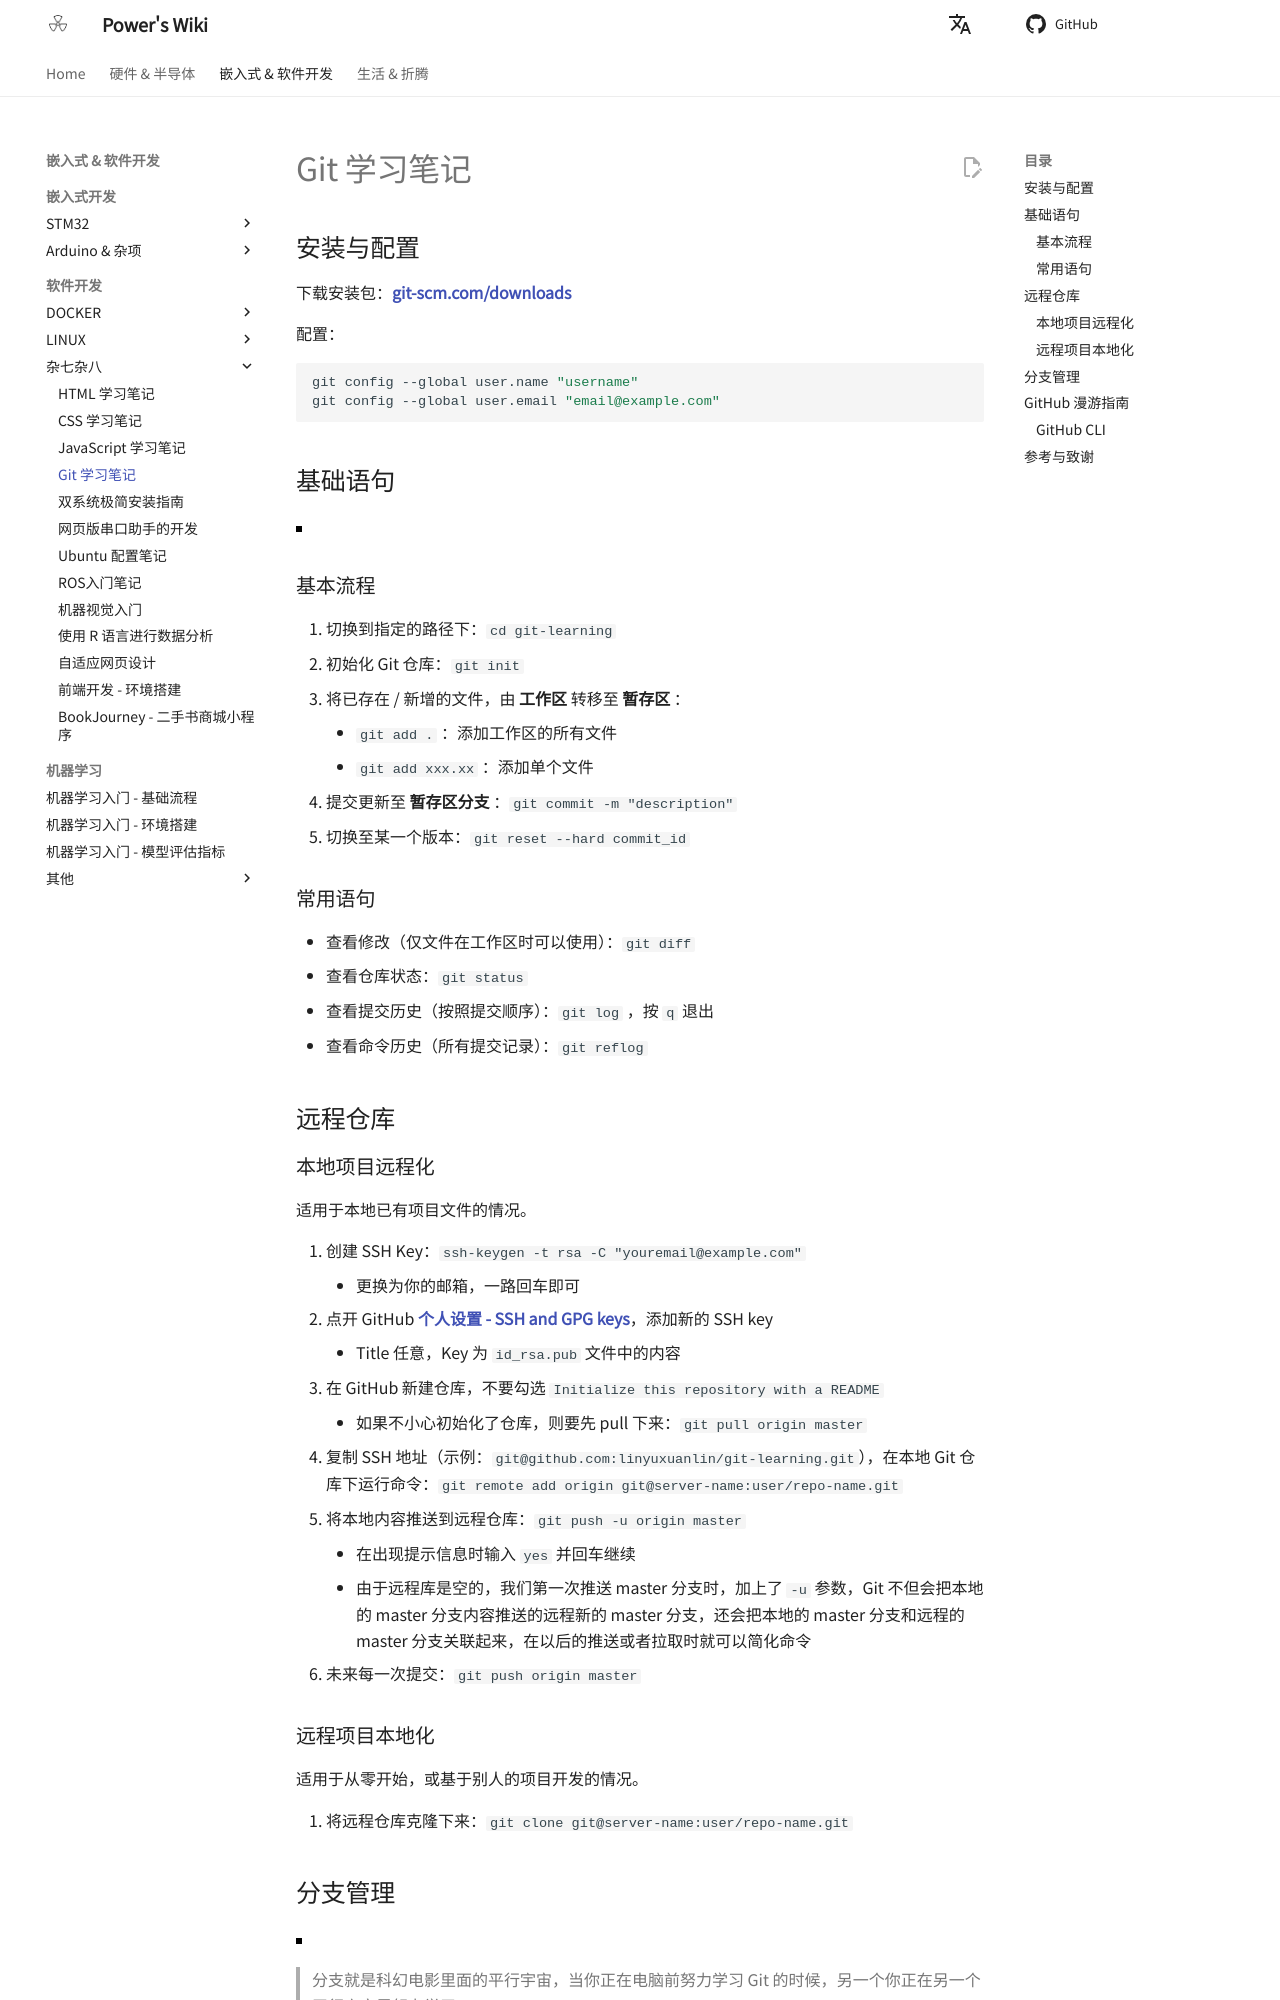

repository: linyuxuanlin/Wiki_MkDocs · page: Git学习笔记/index.html · generator: mkdocs

---
id: Git学习笔记
title: Git 学习笔记
---

## 安装与配置

下载安装包：[**git-scm.com/downloads**](https://git-scm.com/downloads)

配置：

```shell
git config --global user.name "username"
git config --global user.email "email@example.com"
```

## 基础语句

![](https://wiki-media-1253965369.cos.ap-guangzhou.myqcloud.com/img/20200216204934.png)

### 基本流程

1. 切换到指定的路径下：`cd git-learning`
2. 初始化 Git 仓库：`git init`
3. 将已存在 / 新增的文件，由 **工作区** 转移至 **暂存区** ：
   - `git add .` ：添加工作区的所有文件
   - `git add xxx.xx` ：添加单个文件
4. 提交更新至 **暂存区分支** ：`git commit -m "description"`
5. 切换至某一个版本：`git reset --hard commit_id`

### 常用语句

- 查看修改（仅文件在工作区时可以使用）：`git diff`
- 查看仓库状态：`git status`
- 查看提交历史（按照提交顺序）：`git log` ，按 `q` 退出
- 查看命令历史（所有提交记录）：`git reflog`

## 远程仓库

### 本地项目远程化

适用于本地已有项目文件的情况。

1. 创建 SSH Key：`ssh-keygen -t rsa -C "youremail@example.com"`
   - 更换为你的邮箱，一路回车即可
2. 点开 GitHub [**个人设置 - SSH and GPG keys**](https://github.com/settings/keys)，添加新的 SSH key
   - Title 任意，Key 为 `id_rsa.pub` 文件中的内容
3. 在 GitHub 新建仓库，不要勾选 `Initialize this repository with a README`
   - 如果不小心初始化了仓库，则要先 pull 下来：`git pull origin master`
4. 复制 SSH 地址（示例：`git@github.com:linyuxuanlin/git-learning.git`），在本地 Git 仓库下运行命令：`git remote add origin git@server-name:user/repo-name.git`
5. 将本地内容推送到远程仓库：`git push -u origin master`
   - 在出现提示信息时输入 `yes` 并回车继续
   - 由于远程库是空的，我们第一次推送 master 分支时，加上了 `-u` 参数，Git 不但会把本地的 master 分支内容推送的远程新的 master 分支，还会把本地的 master 分支和远程的 master 分支关联起来，在以后的推送或者拉取时就可以简化命令
6. 未来每一次提交：`git push origin master`

### 远程项目本地化

适用于从零开始，或基于别人的项目开发的情况。

1. 将远程仓库克隆下来：`git clone git@server-name:user/repo-name.git`
